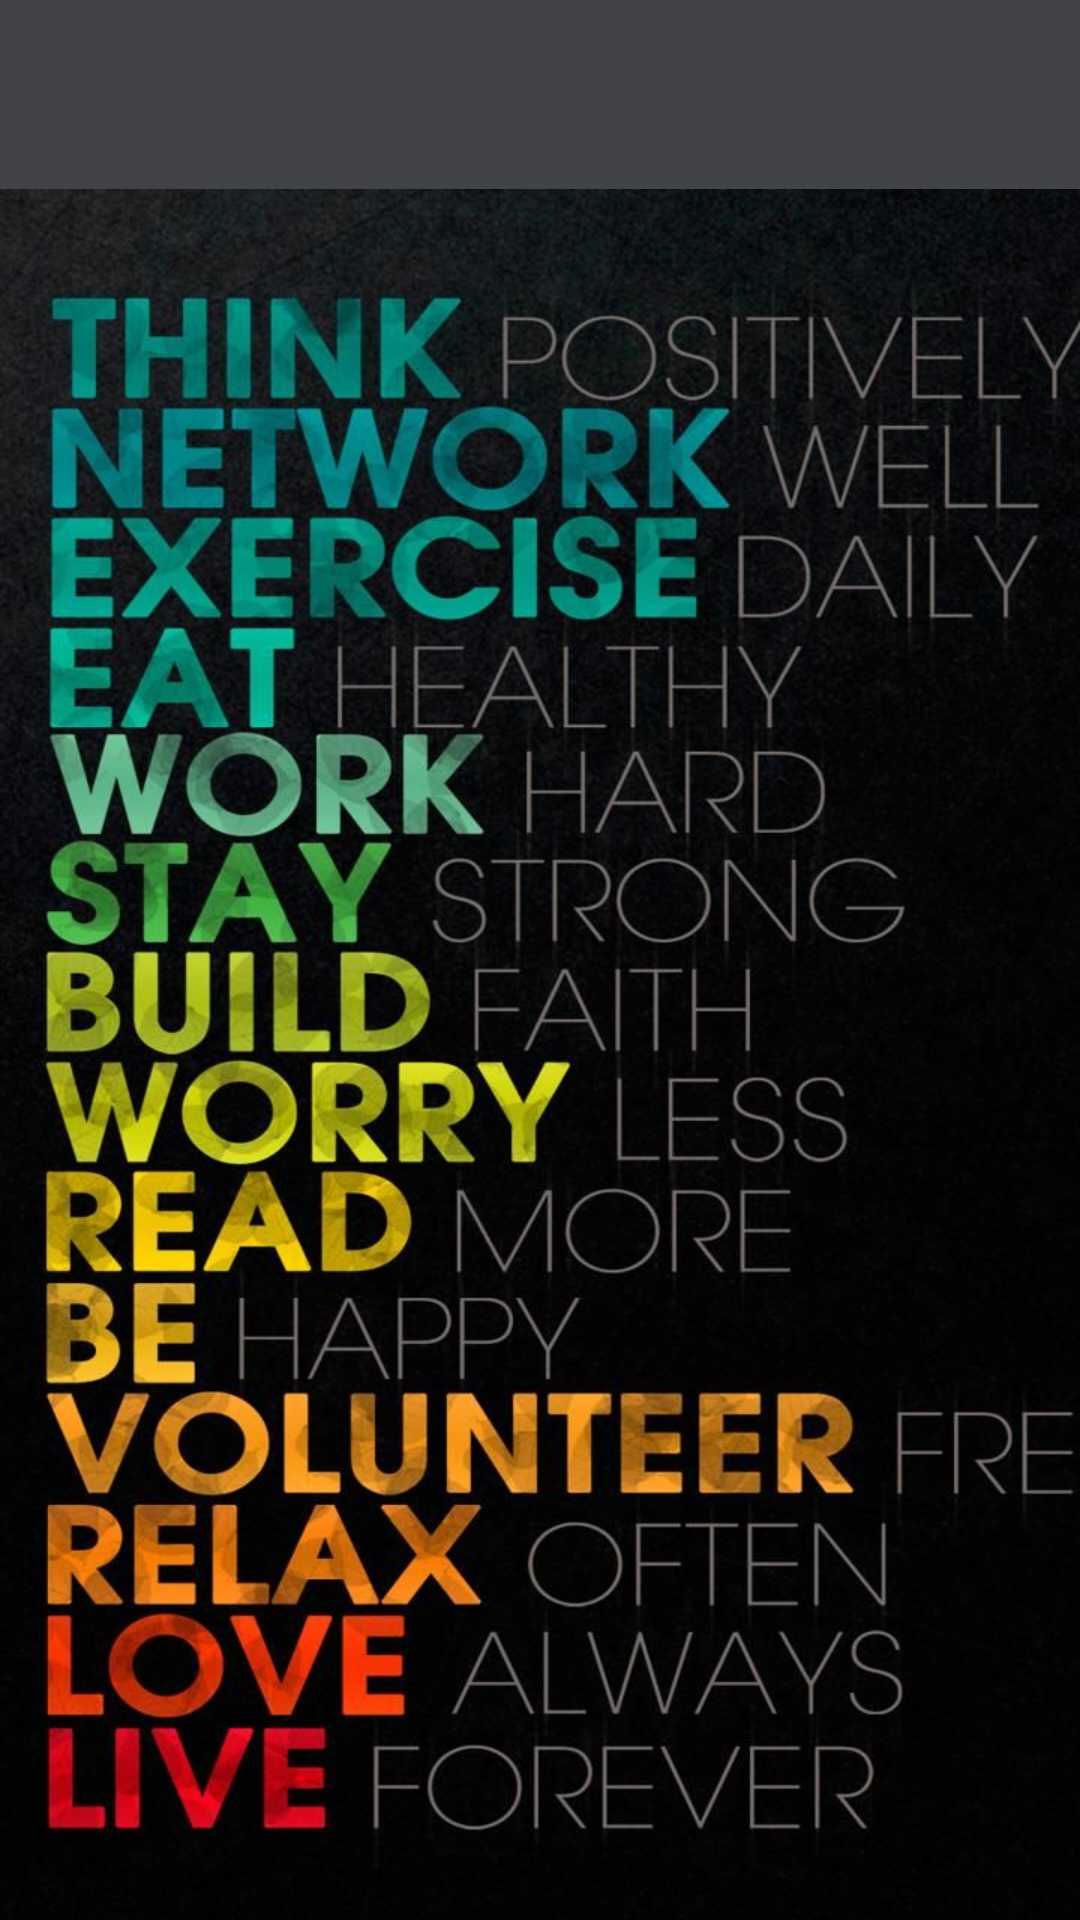

Write the Android layout XML for this screen, with the resource values it uses.
<!-- AndroidManifest.xml: application theme AppTheme -->
<!-- res/layout/activity_main3.xml -->
<?xml version="1.0" encoding="utf-8"?>
<LinearLayout xmlns:android="http://schemas.android.com/apk/res/android"
    xmlns:app="http://schemas.android.com/apk/res-auto"
    android:orientation="vertical" android:layout_width="match_parent"
    android:background="#FF414346"
    android:layout_height="match_parent">

    <FrameLayout
        android:id="@+id/top"
        android:layout_width="match_parent"
        android:layout_height="63dp">

    </FrameLayout>

    <FrameLayout
        android:id="@+id/bottom"
        android:layout_width="match_parent"
        android:layout_height="match_parent">

        <ImageView
            android:id="@+id/imageView2"
            android:layout_width="wrap_content"
            android:layout_height="wrap_content"
            android:scaleType="fitXY"
            app:srcCompat="@drawable/main2" />
    </FrameLayout>
</LinearLayout>
<!-- resources referenced by this layout -->
<resources>
  <!-- drawable main2: jpg bitmap (drawable, 131895 bytes) -->
  <style name="AppTheme" parent="Theme.AppCompat.Light.DarkActionBar">
          
          <item name="colorPrimary">#232323</item>
          <item name="colorPrimaryDark">#000000</item>
          <item name="colorAccent">@color/colorAccent</item>
      </style>
  <!-- not gathered from this repository: default colours our renderer supplied (Android Studio template values) -->
  <color name="colorAccent">#FF03DAC5</color>
</resources>
